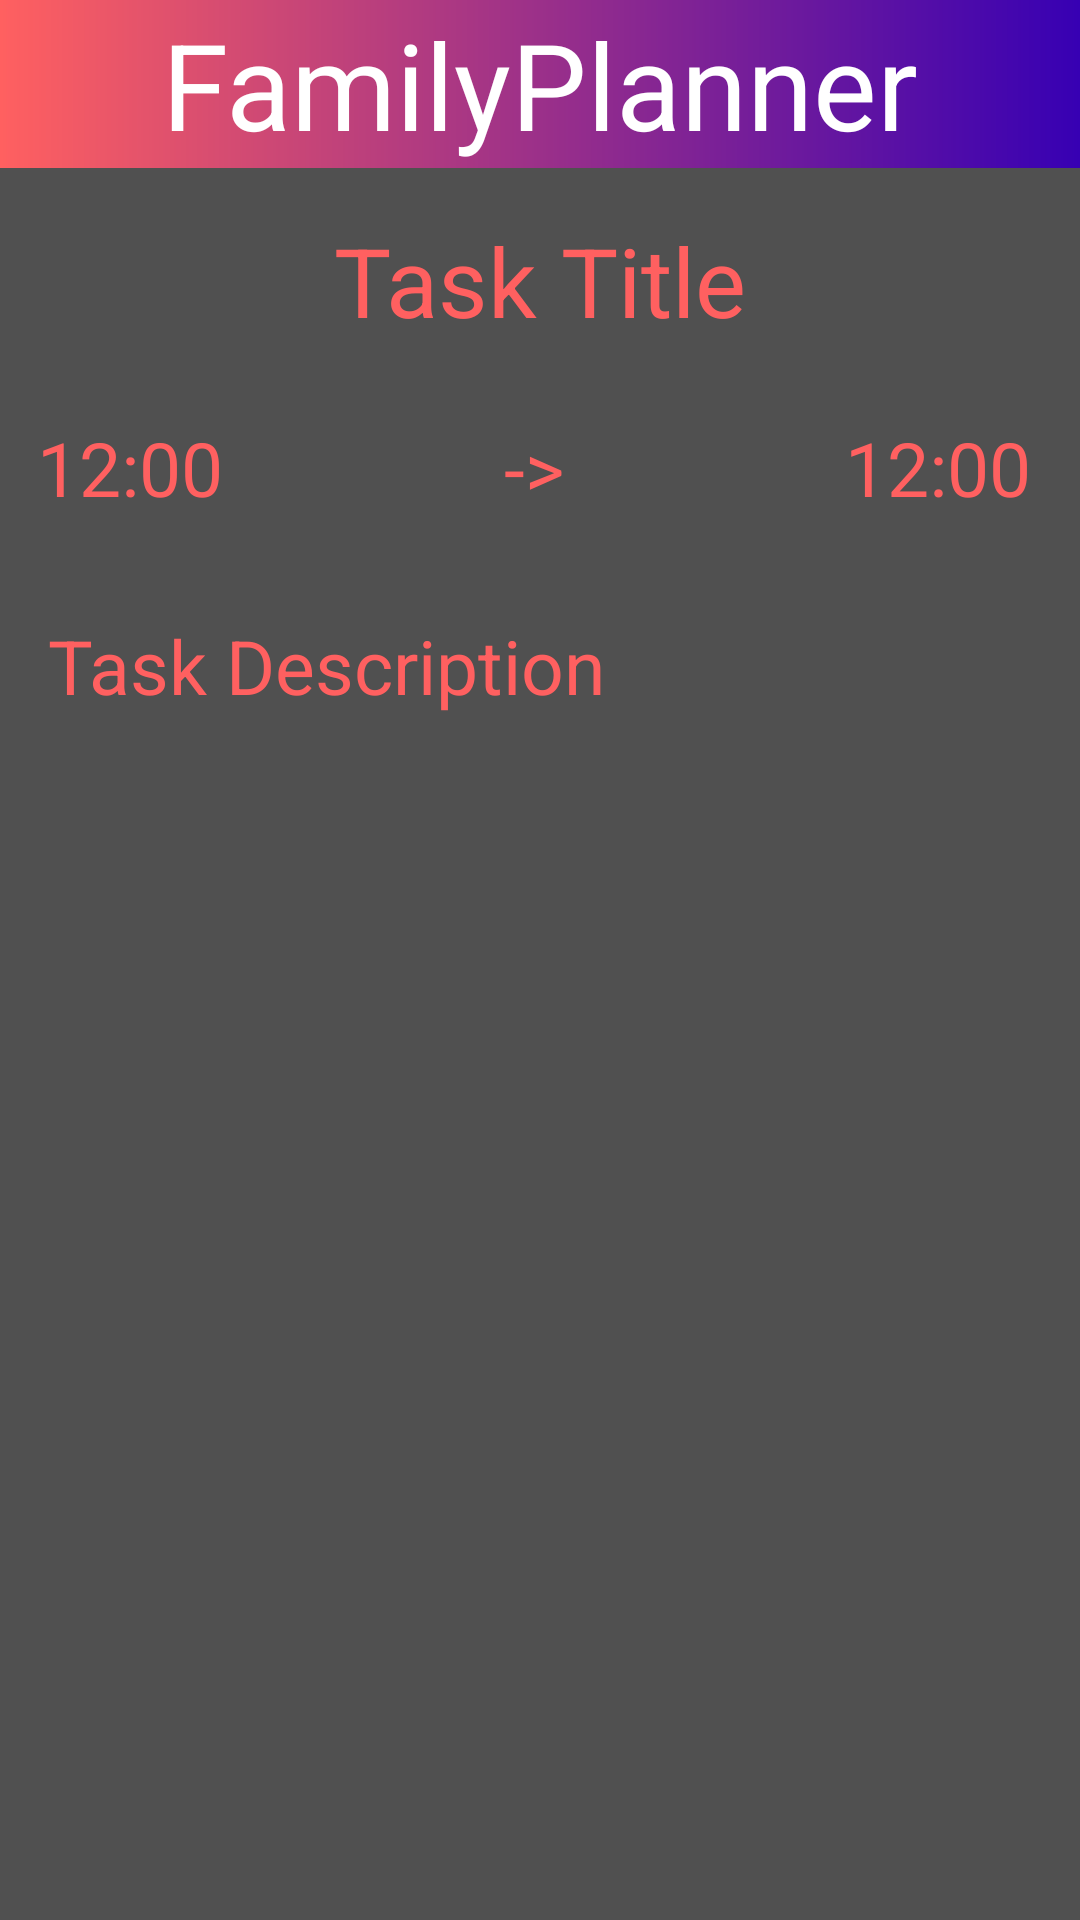

Android layout source for this screen:
<!-- AndroidManifest.xml: application theme AppTheme -->
<!-- res/layout/activity_show_task.xml -->
<?xml version="1.0" encoding="utf-8"?>
<androidx.constraintlayout.widget.ConstraintLayout xmlns:android="http://schemas.android.com/apk/res/android"
    xmlns:app="http://schemas.android.com/apk/res-auto"
    xmlns:tools="http://schemas.android.com/tools"
    android:layout_width="match_parent"
    android:layout_height="match_parent"
    tools:context=".task.ShowTask"
    android:background="@color/darkGray">

    <com.google.android.material.appbar.AppBarLayout
        android:id="@+id/appBarLayout"
        android:layout_width="match_parent"
        android:layout_height="wrap_content"
        android:theme="@style/AppTheme.AppBarOverlay"
        tools:ignore="MissingConstraints">

        <androidx.appcompat.widget.Toolbar
            android:id="@+id/toolbar"
            android:layout_width="match_parent"
            android:layout_height="?attr/actionBarSize"
            android:background="@drawable/gradient"
            app:popupTheme="@style/AppTheme.PopupOverlay">

            <TextView
                android:id="@+id/toolbarTitle"
                android:layout_width="wrap_content"
                android:layout_height="wrap_content"
                android:layout_gravity="center"
                android:text="@string/FamilyPlanner"
                android:textColor="@android:color/white"
                android:textSize="40sp" />

        </androidx.appcompat.widget.Toolbar>

    </com.google.android.material.appbar.AppBarLayout>

    <TextView
        android:id="@+id/taskTitleTv"
        android:layout_width="wrap_content"
        android:layout_height="wrap_content"
        android:layout_marginTop="16dp"
        android:text="@string/taskTitle"
        android:textColor="@color/colorPrimary"

        android:textSize="32sp"
        app:layout_constraintEnd_toEndOf="parent"
        app:layout_constraintStart_toStartOf="parent"
        app:layout_constraintTop_toBottomOf="@+id/appBarLayout" />

    <LinearLayout
        android:id="@+id/linearLayout2"
        android:layout_width="408dp"
        android:layout_height="50dp"
        android:layout_marginStart="16dp"
        android:layout_marginTop="16dp"
        android:layout_marginEnd="16dp"
        android:orientation="horizontal"
        app:layout_constraintEnd_toEndOf="parent"
        app:layout_constraintStart_toStartOf="parent"
        app:layout_constraintTop_toBottomOf="@+id/taskTitleTv"
        android:weightSum="100">

        <TextView
            android:id="@+id/taskStartTimeTV"
            android:layout_width="0dp"
            android:layout_height="50dp"
            android:textColor="@color/colorPrimary"
            android:textSize="25sp"
            android:text="@string/time"
            android:gravity="center"
            android:layout_weight="33"/>

        <TextView
            android:id="@+id/toTV"
            android:layout_width="0dp"
            android:layout_height="50dp"
            android:layout_weight="33"
            android:textSize="25sp"
            android:textColor="@color/colorPrimary"
            android:gravity="center"
            android:text="@string/to" />

        <TextView
            android:id="@+id/taskEndTimeTV"
            android:layout_width="0dp"
            android:layout_weight="33"
            android:gravity="center"
            android:textColor="@color/colorPrimary"
            android:textSize="25sp"
            android:layout_height="50dp"
            android:text="@string/time" />
    </LinearLayout>

    <TextView
        android:id="@+id/taskDescriptionTV"
        android:layout_width="match_parent"
        android:layout_height="0dp"
        android:layout_marginStart="16dp"
        android:layout_marginTop="24dp"
        android:layout_marginEnd="16dp"

        android:layout_marginBottom="24dp"
        android:text="@string/taskDescription"
        android:textColor="@color/colorPrimary"
        android:textSize="25sp"
        app:layout_constraintBottom_toBottomOf="parent"
        app:layout_constraintEnd_toEndOf="parent"
        app:layout_constraintHorizontal_bias="0.0"
        app:layout_constraintStart_toStartOf="parent"
        app:layout_constraintTop_toBottomOf="@+id/linearLayout2"
        app:layout_constraintVertical_bias="0.0" />


</androidx.constraintlayout.widget.ConstraintLayout>
<!-- resources referenced by this layout -->
<resources>
  <color name="colorPrimary">#ff6060</color>
  <color name="darkGray">#505050</color>
  <!-- drawable gradient (drawable-v24) -->
  <?xml version="1.0" encoding="utf-8"?>
  <shape xmlns:android="http://schemas.android.com/apk/res/android"
      android:shape="rectangle">
      <gradient
          android:type="linear"
          android:endColor="@color/colorPrimaryDark"
          android:startColor="@color/colorPrimary"
          android:angle="0"/>
  </shape>
  <string name="FamilyPlanner">FamilyPlanner</string>
  <string name="taskDescription">Task Description</string>
  <string name="taskTitle">Task Title</string>
  <string name="time">12:00</string>
  <string name="to">-&gt;</string>
  <style name="AppTheme.AppBarOverlay" parent="ThemeOverlay.AppCompat.Dark.ActionBar" />
  <style name="AppTheme.PopupOverlay" parent="ThemeOverlay.AppCompat.Light" />
  <style name="AppTheme" parent="Theme.AppCompat.Light.NoActionBar">
          
          <item name="backgroundColor">@color/darkGray</item>
          <item name="colorPrimary">@color/colorPrimary</item>
          <item name="colorPrimaryDark">@color/colorPrimaryDark</item>
          <item name="colorAccent">@color/colorAccent</item>
      </style>
  <color name="colorPrimaryDark">#3700B3</color>
  <color name="colorAccent">#4a00d4</color>
</resources>
